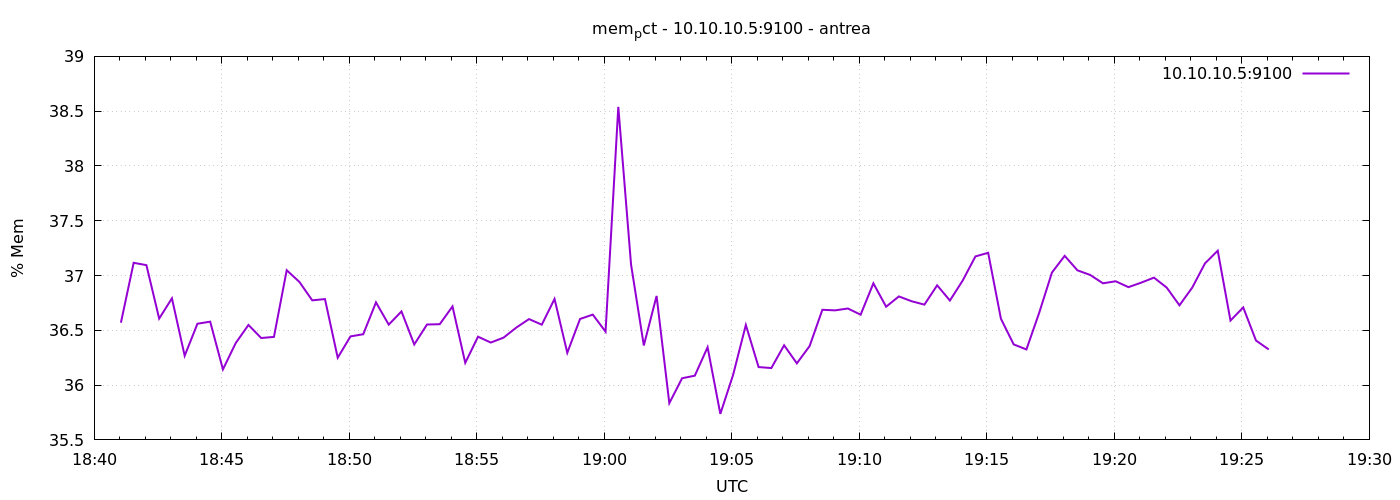

The table this chart was drawn from, first rows:
1777920063	36.56959542900008
1777920093	37.12
1777920123	37.09
1777920153	36.61
1777920183	36.79
1777920213	36.27
1777920243	36.56
1777920273	36.58
1777920303	36.14
1777920333	36.38
1777920363	36.55
1777920393	36.43
1777920423	36.44
1777920453	37.05
1777920483	36.94
1777920513	36.77
1777920543	36.79
1777920573	36.25
1777920603	36.44
1777920633	36.46
1777920663	36.76
1777920693	36.55
1777920723	36.67
1777920753	36.37
1777920783	36.55
1777920813	36.56
1777920843	36.72
1777920873	36.2
1777920903	36.44
1777920933	36.39
1777920963	36.43
1777920993	36.52
1777921023	36.6
1777921053	36.55
1777921083	36.79
1777921113	36.29
1777921143	36.6
1777921173	36.64
1777921203	36.49
1777921233	38.54
1777921263	37.1
1777921293	36.36
1777921323	36.81
1777921353	35.84
1777921383	36.06
1777921413	36.09
1777921443	36.35
1777921473	35.74
1777921503	36.09
1777921533	36.55
1777921563	36.16
1777921593	36.16
1777921623	36.36
1777921653	36.2
1777921683	36.36
1777921713	36.69
1777921743	36.68
1777921773	36.7
1777921803	36.64
1777921833	36.93
1777921863	36.72
... 30 more rows
